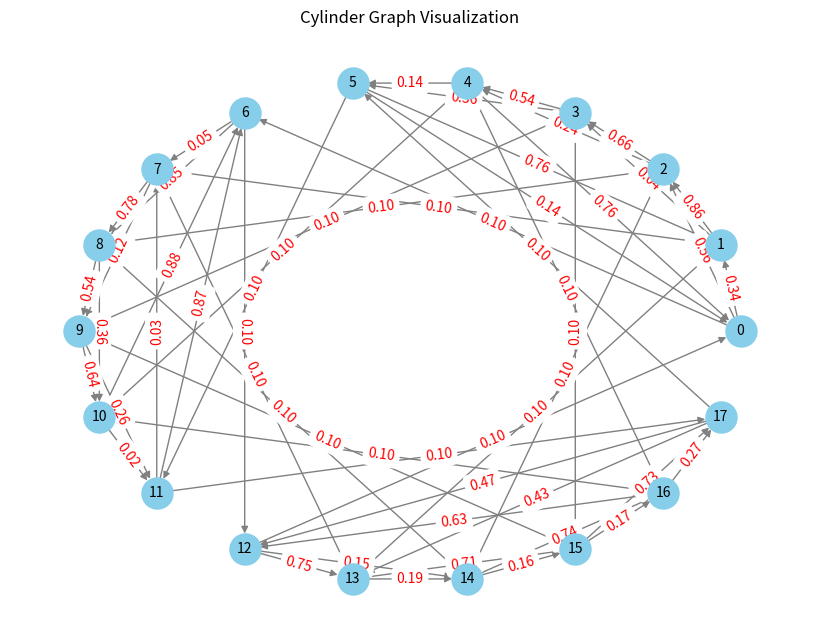

Generate this figure with matplotlib:
#%% Import HMM
import numpy as np
import networkx as nx
import itertools

def from_cyllinder_graph(n: int, depth: int, int_range: int = 2, p: float = 0.1, seed: int = 42) -> np.ndarray:
    # Construct the cylinder graph with unidirectional "height" edges and bidirectional "flat" edges
    if seed is not None:
        np.random.seed(seed)
    G = nx.DiGraph()
    for i, (l, j) in enumerate(itertools.product(range(depth), range(n))):
        G.add_node(i, depth=l, position=j)
    
    for l in range(depth):
        for j in range(n):
            # NN and NNN transitions
            current_node = l * n + j
            NN_node = l * n + (j + 1) % n
            NNN_node = l * n + (j + 2) % n
            next_layer_node = ((l + 1) % depth) * n + j
            random_weight = np.random.uniform(0, 1-p)
            G.add_edge(current_node, NN_node, weight=random_weight)
            G.add_edge(current_node, NNN_node, weight=1 - p - random_weight)
            G.add_edge(current_node, next_layer_node, weight=p)
    
    return G

G = from_cyllinder_graph(n=6, depth=3, p=0.1, seed=42)

#%%
import matplotlib.pyplot as plt

# Draw the graph with node labels and edge weights
pos = nx.circular_layout(G)  # Circular layout for better visibility of directed edges

plt.figure(figsize=(8, 6))
nx.draw(G, pos, with_labels=True, node_color='skyblue', node_size=500, edge_color='gray', arrows=True, font_size=10)

# Draw edge labels (weights)
edge_labels = {(u, v): f"{d['weight']:.2f}" for u, v, d in G.edges(data=True)}
nx.draw_networkx_edge_labels(G, pos, edge_labels=edge_labels, font_color='red')

plt.title('Cylinder Graph Visualization')
plt.axis('off')
plt.show()

#%% Set tokens and transition amplitudes
def _add_tokens_and_transition_amps(G: nx.DiGraph, tokens_per_cluster: int = 16, dirichlet_alpha: float = 1.0) -> nx.DiGraph:
    pass
